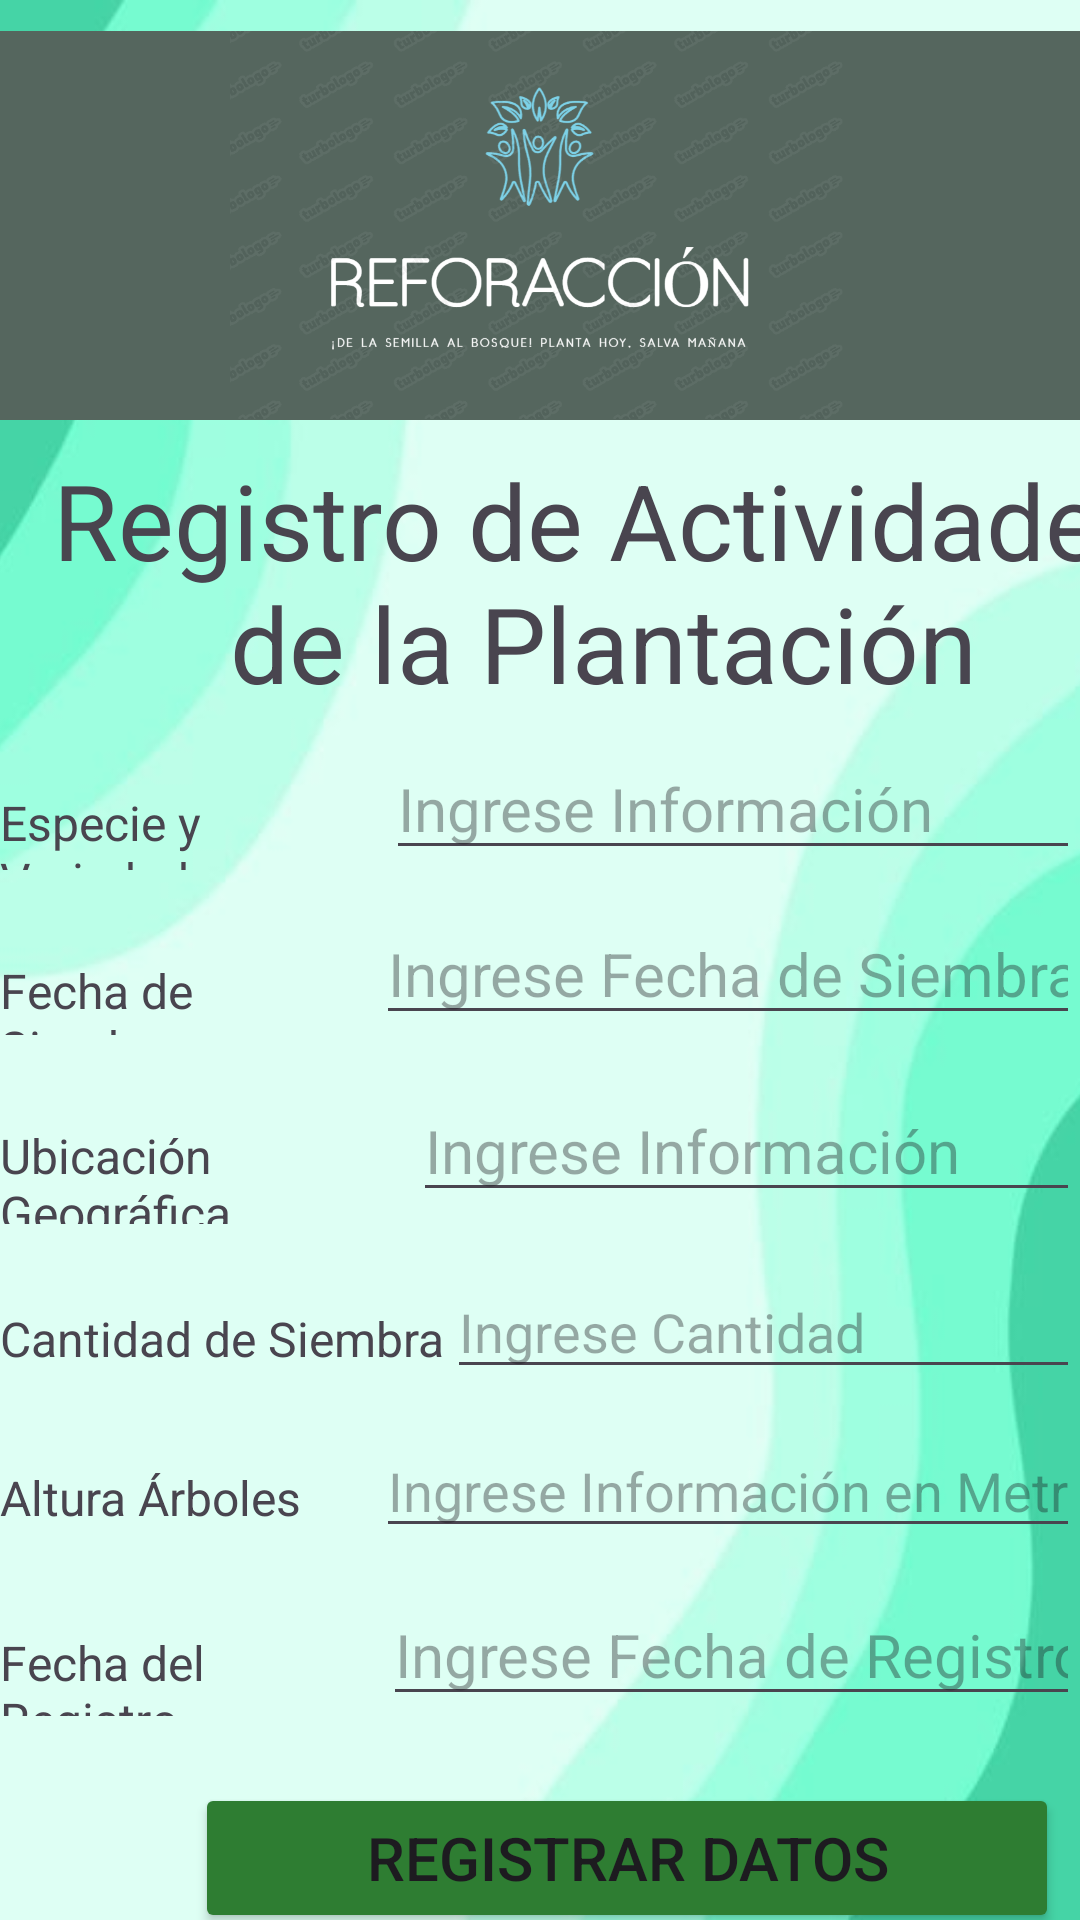

Here is an Android app screen rendered from its layout file. Give the layout XML and the strings, colors and styles it references.
<!-- AndroidManifest.xml: application theme Theme.App_REFORACCION_Reto_1 -->
<!-- res/layout/activity_registro_actividades_plantacion.xml -->
<?xml version="1.0" encoding="utf-8"?>
<androidx.constraintlayout.widget.ConstraintLayout xmlns:android="http://schemas.android.com/apk/res/android"
    xmlns:app="http://schemas.android.com/apk/res-auto"
    xmlns:tools="http://schemas.android.com/tools"
    android:id="@+id/main"
    android:layout_width="match_parent"
    android:layout_height="match_parent"
    tools:context=".RegistroActividadesPActivity">

    <ImageView
        android:id="@+id/imagen1"
        android:layout_width="wrap_content"
        android:layout_height="wrap_content"
        android:scaleType="centerCrop"
        app:layout_constraintBottom_toBottomOf="parent"
        app:layout_constraintEnd_toEndOf="parent"
        app:layout_constraintStart_toStartOf="parent"
        app:layout_constraintTop_toTopOf="parent"
        app:srcCompat="@drawable/splash_image" />

    <LinearLayout
        android:id="@+id/linearLayout2"
        android:layout_width="0dp"
        android:layout_height="0dp"
        android:orientation="vertical"
        app:layout_constraintBottom_toBottomOf="parent"
        app:layout_constraintEnd_toEndOf="parent"
        app:layout_constraintStart_toStartOf="parent"
        app:layout_constraintTop_toTopOf="parent">

        <ImageView
            android:id="@+id/imageView"
            android:layout_width="match_parent"
            android:layout_height="150dp"
            app:srcCompat="@drawable/nuevo_logo" />

        <LinearLayout
            android:layout_width="420dp"
            android:layout_height="99dp"
            android:orientation="vertical">

            <TextView
                android:id="@+id/textView4"
                android:layout_width="402dp"
                android:layout_height="match_parent"
                android:text="Registro de Actividades de la Plantación"
                android:textAlignment="center"
                android:textSize="35sp" />
        </LinearLayout>

        <LinearLayout
            android:layout_width="match_parent"
            android:layout_height="41dp"
            android:orientation="horizontal">

            <TextView
                android:id="@+id/textView5"
                android:layout_width="wrap_content"
                android:layout_height="wrap_content"
                android:layout_weight="1"
                android:text="Especie y Variedad"
                android:textAlignment="viewStart"
                android:textSize="16sp" />

            <EditText
                android:id="@+id/editTextText2"
                android:layout_width="wrap_content"
                android:layout_height="wrap_content"
                android:layout_weight="1"
                android:ems="10"
                android:hint="Ingrese Información"
                android:inputType="textEmailAddress"
                android:textAlignment="gravity"
                android:textSize="20sp" />
        </LinearLayout>

        <LinearLayout
            android:layout_width="match_parent"
            android:layout_height="40dp"
            android:layout_marginTop="15dp"
            android:orientation="horizontal">

            <TextView
                android:id="@+id/textView6"
                android:layout_width="wrap_content"
                android:layout_height="wrap_content"
                android:layout_weight="1"
                android:text="Fecha de Siembra"
                android:textAlignment="viewStart"
                android:textSize="16sp" />

            <EditText
                android:id="@+id/fechaSiembra"
                android:layout_width="wrap_content"
                android:layout_height="wrap_content"
                android:layout_weight="1"
                android:ems="10"
                android:hint="Ingrese Fecha de Siembra"
                android:inputType="text"
                android:focusable="false"
                android:textAlignment="gravity"
                android:textSize="20sp" />
        </LinearLayout>

        <LinearLayout
            android:layout_width="match_parent"
            android:layout_height="48dp"
            android:layout_marginTop="15dp"
            android:orientation="horizontal">

            <TextView
                android:id="@+id/textView7"
                android:layout_width="wrap_content"
                android:layout_height="wrap_content"
                android:layout_weight="1"
                android:text="Ubicación Geográfica"
                android:textAlignment="viewStart"
                android:textSize="16sp" />

            <EditText
                android:id="@+id/editTextText3"
                android:layout_width="wrap_content"
                android:layout_height="wrap_content"
                android:layout_weight="1"
                android:ems="10"
                android:hint="Ingrese Información"
                android:inputType="text"
                android:textAlignment="gravity"
                android:textSize="20sp" />
        </LinearLayout>

        <LinearLayout
            android:layout_width="match_parent"
            android:layout_height="38dp"
            android:layout_marginTop="15dp"
            android:orientation="horizontal">

            <TextView
                android:id="@+id/textCantidad"
                android:layout_width="wrap_content"
                android:layout_height="wrap_content"
                android:layout_weight="1"
                android:text="Cantidad de Siembra"
                android:textAlignment="viewStart"
                android:textSize="16sp" />

            <EditText
                android:id="@+id/cantidadSiembra"
                android:layout_width="wrap_content"
                android:layout_height="40dp"
                android:layout_weight="1"
                android:ems="10"
                android:hint="Ingrese Cantidad"
                android:inputType="text|number"
                android:textAlignment="viewStart"
                android:textSize="18sp" />
        </LinearLayout>

        <LinearLayout
            android:layout_width="match_parent"
            android:layout_height="38dp"
            android:layout_marginTop="15dp"
            android:orientation="horizontal">

            <TextView
                android:id="@+id/textAltura"
                android:layout_width="wrap_content"
                android:layout_height="wrap_content"
                android:layout_weight="1"
                android:text="Altura Árboles"
                android:textAlignment="viewStart"
                android:textSize="16sp" />

            <EditText
                android:id="@+id/altura"
                android:layout_width="wrap_content"
                android:layout_height="40dp"
                android:layout_weight="1"
                android:ems="10"
                android:hint="Ingrese Información en Metros"
                android:inputType="text|number"
                android:textAlignment="viewStart"
                android:textSize="18sp" />
        </LinearLayout>

        <LinearLayout
            android:layout_width="match_parent"
            android:layout_height="43dp"
            android:layout_marginTop="15dp"
            android:orientation="horizontal">

            <TextView
                android:id="@+id/textView9"
                android:layout_width="wrap_content"
                android:layout_height="29dp"
                android:layout_weight="1"
                android:text="Fecha del Registro"
                android:textSize="16sp" />

            <EditText
                android:id="@+id/fechaRegistro"
                android:layout_width="wrap_content"
                android:layout_height="wrap_content"
                android:layout_weight="1"
                android:ems="10"
                android:hint="Ingrese Fecha de Registro"
                android:inputType="text"
                android:focusable="false"
                android:textAlignment="viewStart"
                android:textSize="20sp" />
        </LinearLayout>

        <LinearLayout
            android:layout_width="match_parent"
            android:layout_height="60dp"
            android:layout_marginTop="15dp"
            android:orientation="vertical"
            android:gravity="center">

            <Button
                android:id="@+id/buttonReg_Datos"
                android:layout_width="288dp"
                android:layout_height="50dp"
                android:layout_gravity="center_vertical"
                android:layout_marginStart="65dp"
                android:layout_marginTop="5dp"
                android:backgroundTint="#2E7D32"
                android:text="Registrar Datos"
                android:textSize="20sp" />
        </LinearLayout>

        <LinearLayout
            android:layout_width="match_parent"
            android:layout_height="60dp"
            android:layout_marginTop="15dp"
            android:orientation="vertical"
            android:gravity="center">

            <Button
                android:id="@+id/buttonVolverPanel"
                android:layout_width="288dp"
                android:layout_height="50dp"
                android:layout_gravity="center_vertical"
                android:layout_marginStart="65dp"
                android:layout_marginTop="5dp"
                android:backgroundTint="#2E7D32"
                android:text="Menú de Opciones"
                android:textSize="20sp" />

        </LinearLayout>

    </LinearLayout>

</androidx.constraintlayout.widget.ConstraintLayout>
<!-- resources referenced by this layout -->
<resources>
  <!-- drawable nuevo_logo: png bitmap (drawable, 81513 bytes) -->
  <!-- drawable splash_image: png bitmap (drawable, 68100 bytes) -->
  <style name="Theme.App_REFORACCION_Reto_1" parent="Base.Theme.App_REFORACCION_Reto_1" />
  <style name="Base.Theme.App_REFORACCION_Reto_1" parent="Theme.Material3.DayNight.NoActionBar">
          
          
      </style>
</resources>
